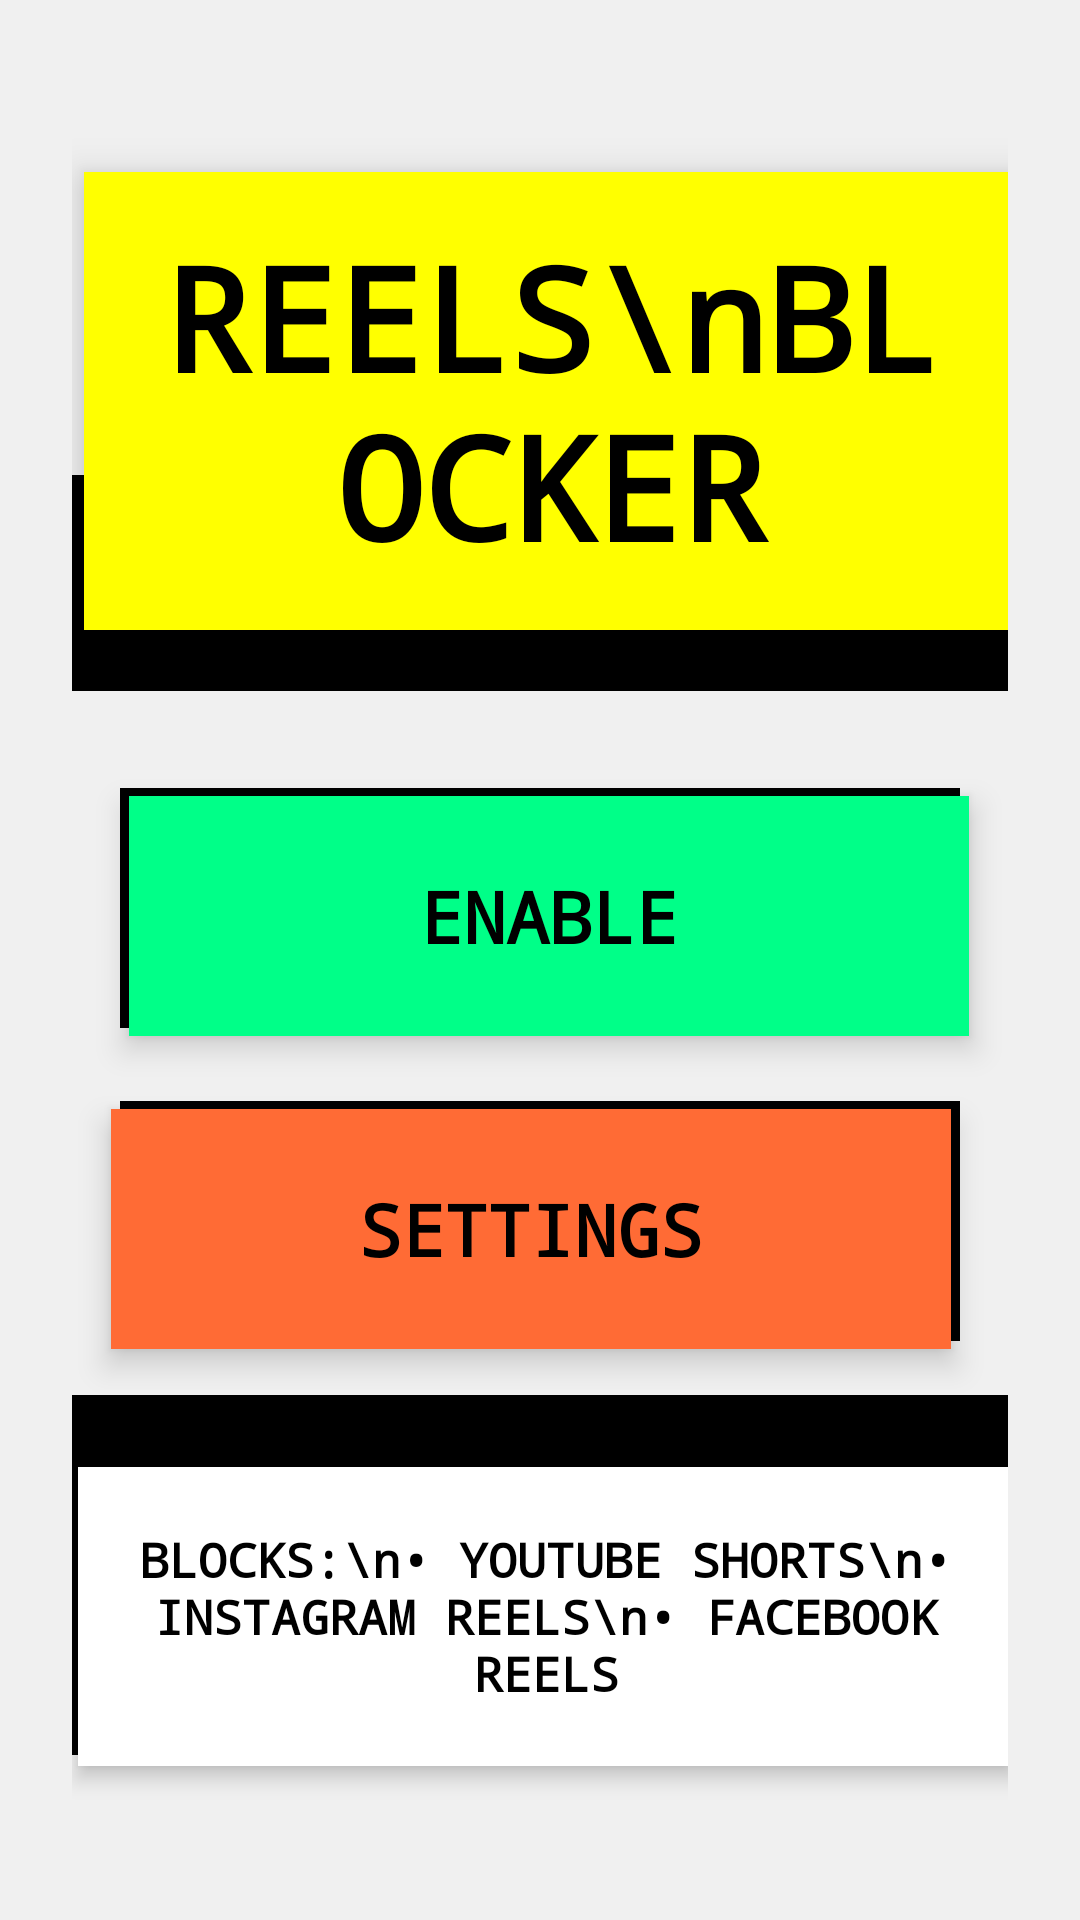

Produce the Android XML layout that renders to this screen, including the resource entries it uses.
<!-- AndroidManifest.xml: application theme AppTheme -->
<!-- res/layout/activity_main.xml -->
<?xml version="1.0" encoding="utf-8"?>
<LinearLayout xmlns:android="http://schemas.android.com/apk/res/android"
    android:layout_width="match_parent"
    android:layout_height="match_parent"
    android:orientation="vertical"
    android:background="#F0F0F0"
    android:padding="24dp"
    android:gravity="center">

    
    <TextView
        android:layout_width="wrap_content"
        android:layout_height="wrap_content"
        android:text="REELS\nBLOCKER"
        android:textSize="48sp"
        android:textColor="#000000"
        android:textStyle="bold"
        android:fontFamily="monospace"
        android:gravity="center"
        android:background="#FFFF00"
        android:padding="16dp"
        android:layout_marginBottom="32dp"
        android:elevation="8dp"
        android:translationX="4dp"
        android:translationY="4dp" />

    
    <View
        android:layout_width="wrap_content"
        android:layout_height="72dp"
        android:background="#000000"
        android:layout_marginTop="-80dp"
        android:layout_marginBottom="32dp" />

    
    <Button
        android:id="@+id/enableButton"
        android:layout_width="280dp"
        android:layout_height="80dp"
        android:text="ENABLE"
        android:textSize="24sp"
        android:textColor="#000000"
        android:textStyle="bold"
        android:fontFamily="monospace"
        android:background="#00FF88"
        android:layout_marginBottom="24dp"
        android:elevation="6dp"
        android:translationX="3dp"
        android:translationY="3dp"
        android:stateListAnimator="@null" />

    
    <View
        android:layout_width="280dp"
        android:layout_height="80dp"
        android:background="#000000"
        android:layout_marginTop="-104dp"
        android:layout_marginBottom="24dp" />

    
    <Button
        android:id="@+id/settingsButton"
        android:layout_width="280dp"
        android:layout_height="80dp"
        android:text="SETTINGS"
        android:textSize="24sp"
        android:textColor="#000000"
        android:textStyle="bold"
        android:fontFamily="monospace"
        android:background="#FF6B35"
        android:layout_marginBottom="24dp"
        android:elevation="6dp"
        android:translationX="-3dp"
        android:translationY="3dp"
        android:stateListAnimator="@null" />

    
    <View
        android:layout_width="280dp"
        android:layout_height="80dp"
        android:background="#000000"
        android:layout_marginTop="-104dp"
        android:layout_marginBottom="24dp" />

    
    <TextView
        android:layout_width="match_parent"
        android:layout_height="wrap_content"
        android:text="BLOCKS:\n• YOUTUBE SHORTS\n• INSTAGRAM REELS\n• FACEBOOK REELS"
        android:textSize="16sp"
        android:textColor="#000000"
        android:textStyle="bold"
        android:fontFamily="monospace"
        android:gravity="center"
        android:background="#FFFFFF"
        android:padding="20dp"
        android:layout_marginTop="16dp"
        android:elevation="4dp"
        android:translationX="2dp"
        android:translationY="2dp" />

    
    <View
        android:layout_width="match_parent"
        android:layout_height="120dp"
        android:background="#000000"
        android:layout_marginTop="-122dp" />

</LinearLayout>
<!-- resources referenced by this layout -->
<resources>
  <style name="AppTheme" parent="Theme.AppCompat.Light.NoActionBar">
          <item name="colorPrimary">#000000</item>
          <item name="colorPrimaryDark">#000000</item>
          <item name="colorAccent">#FFFF00</item>
          <item name="android:windowBackground">#F0F0F0</item>
          <item name="android:textColor">#000000</item>
          <item name="android:typeface">monospace</item>
      </style>
</resources>
